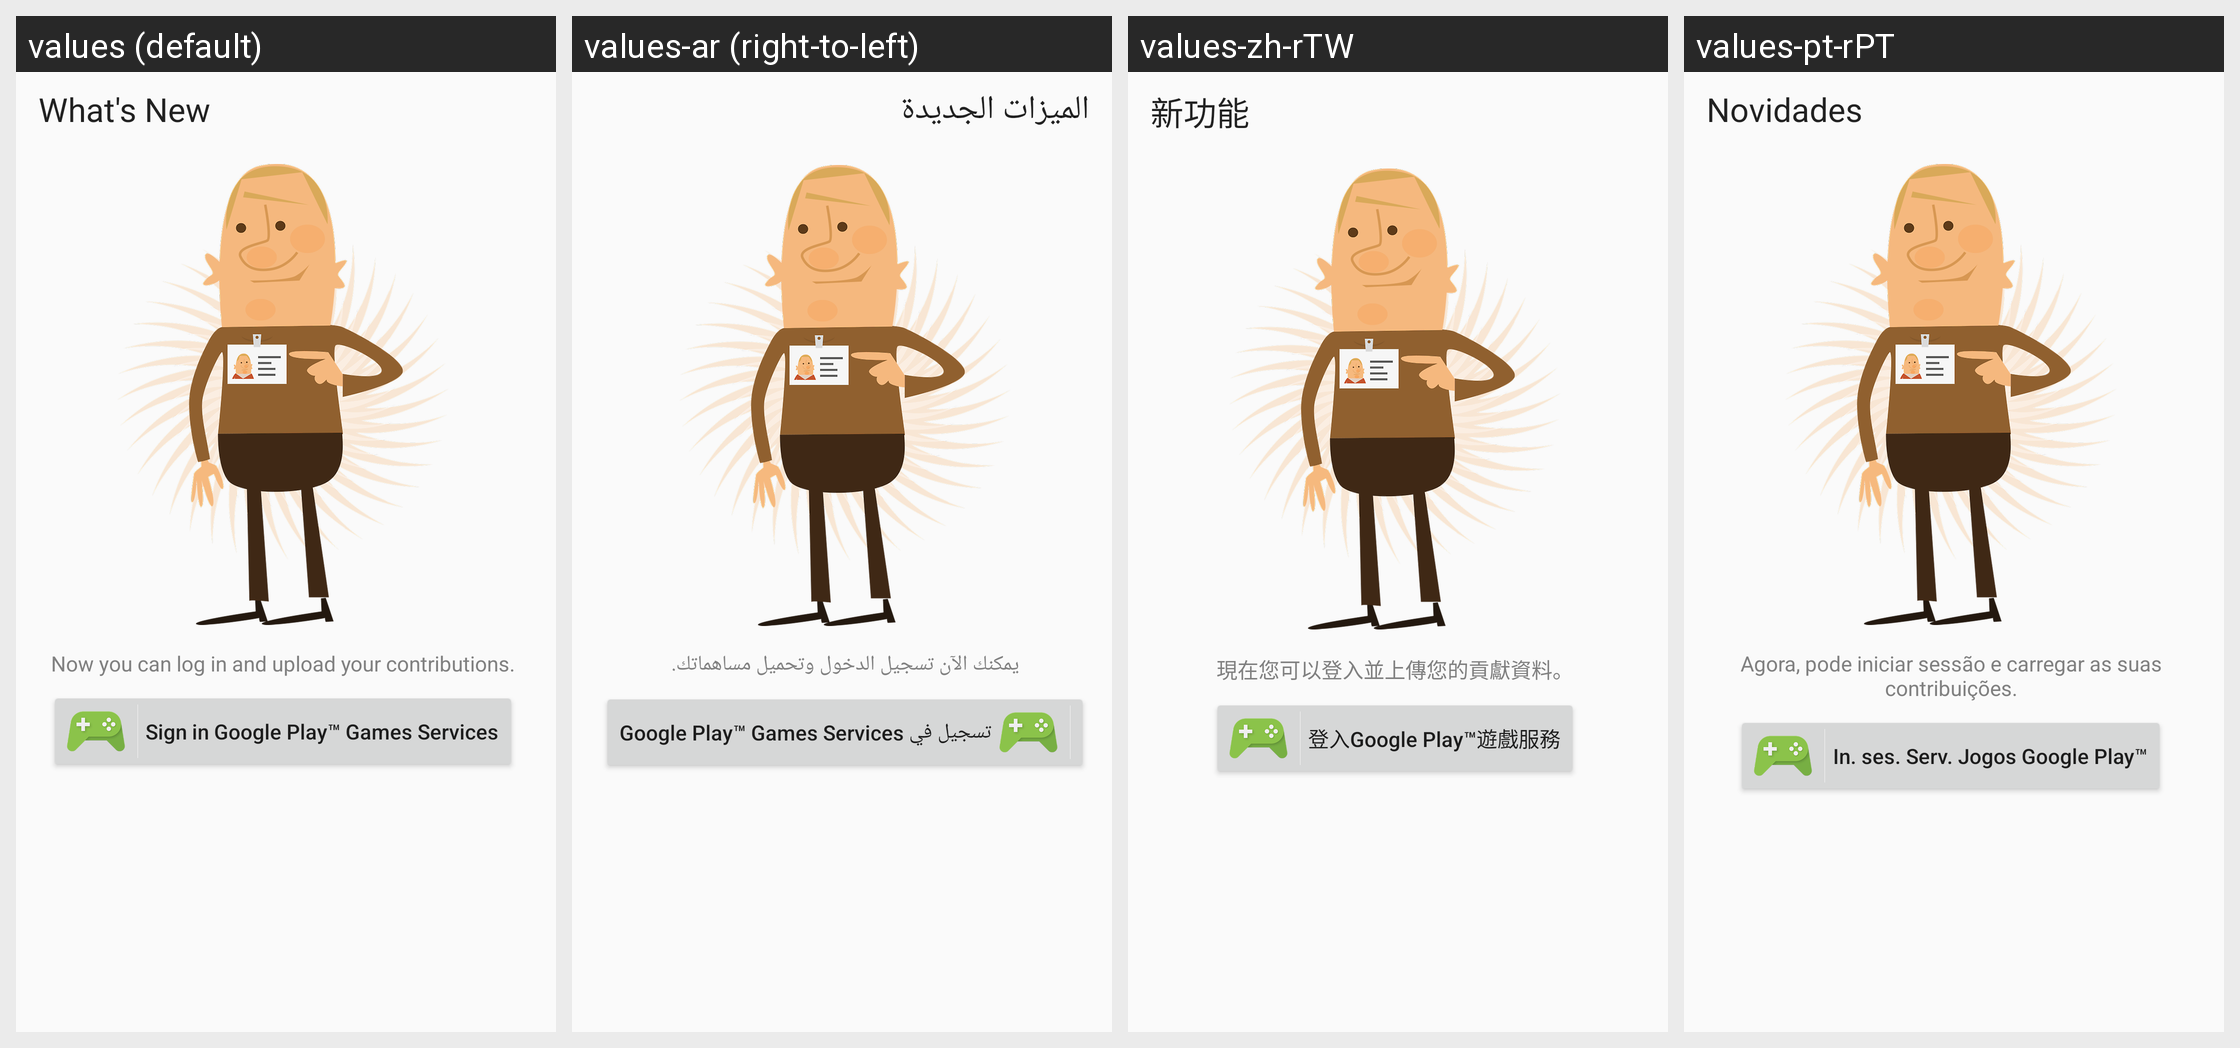

Here is an Android app screen in its default locale and in the app's own translations. Write out the translated-string differences for the strings that appear on this screen.
Android screen res/layout/fragment_wizard_whats_new_login.xml rendered under 4 locales, left to right: values (default), values-ar (right-to-left), values-zh-rTW, values-pt-rPT. Device: Nexus 5 (rendered at 1080×1920; each locale shown at half size, 540×960, under a caption strip naming it); theme AppTheme.
Other locales in the repository, not shown: values-af, values-am, values-az, values-az-rAZ, values-be, values-bg, values-bn, values-bn-rBD, values-bs, values-ca, values-cs, values-da, values-de, values-el, values-en, values-en-rCA, values-en-rGB, values-es, values-es-rES, values-es-rUS, values-et, values-et-rEE, values-eu, values-eu-rES, values-fa, values-fi, values-fr, values-fr-rCA, values-gl, values-gl-rES, values-gu-rIN, values-hi, values-hr, values-hu, values-hy, values-hy-rAM, values-in, values-is, values-is-rIS, values-it, values-iw, values-ja, values-jv, values-ka, values-ka-rGE, values-kk, values-kk-rKZ, values-km-rKH, values-kn, values-kn-rIN, values-ko, values-ky-rKG, values-lo-rLA, values-lt, values-lv, values-mk, values-mk-rMK, values-ml, values-ml-rIN, values-mn-rMN, values-mr, values-mr-rIN, values-ms, values-ms-rMY, values-my-rMM, values-nb, values-ne-rNP, values-nl, values-pa-rIN, values-pl, values-pt, values-pt-rBR, values-ro, values-ru, values-si-rLK, values-sk, values-sl, values-sq, values-sq-rAL, values-sr, values-su, values-sv, values-sw, values-ta, values-ta-rIN, values-te, values-te-rIN, values-th, values-tl, values-tr, values-tt, values-uk, values-ur-rPK, values-uz-rUZ, values-vi, values-zh-rCN, values-zh-rHK, values-zu.
Strings drawn on this screen, with the default value and each locale's value (text and hints the layout hard-codes, and strings that could not be matched under every locale, appear in the picture but are not listed):

whats_new
  values: What's New
  values-ar: الميزات الجديدة
  values-zh-rTW: 新功能
  values-pt-rPT: Novidades

whats_new_login
  values: Now you can log in and upload your contributions.
  values-ar: يمكنك الآن تسجيل الدخول وتحميل مساهماتك.
  values-zh-rTW: 現在您可以登入並上傳您的貢獻資料。
  values-pt-rPT: Agora, pode iniciar sessão e carregar as suas contribuições.

sign_in_google_game_service
  values: Sign in Google Play™ Games Services
  values-ar: تسجيل في Google Play™ Games Services
  values-zh-rTW: 登入Google Play™遊戲服務
  values-pt-rPT: In. ses. Serv. Jogos Google Play™
